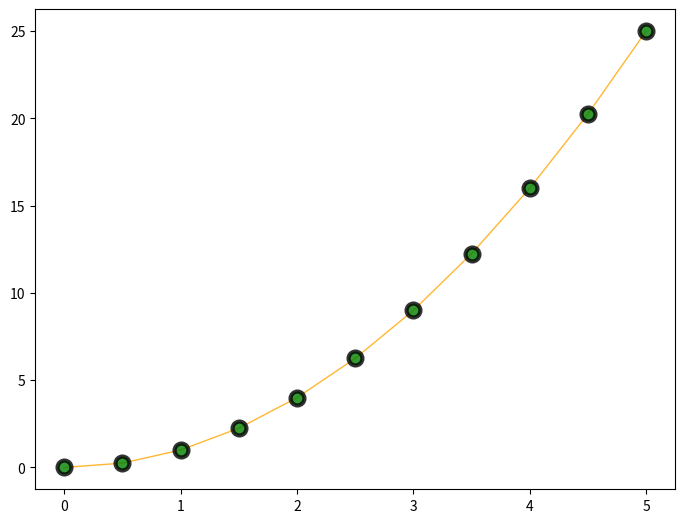
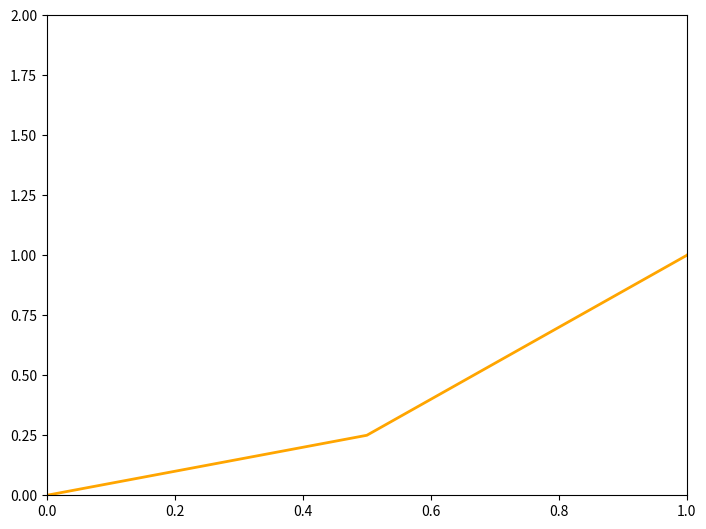

Generate these figures, in order, with matplotlib:
#%%
import matplotlib.pyplot as plt
import numpy as np

x = np.linspace(0,5,11)
y = x ** 2

fig = plt.figure()
ax = fig.add_axes([0,0,1,1])
ax.plot(x,y, color='orange',lw=1,alpha=0.8,ls='-',marker='o', markersize=10, markerfacecolor='green',markeredgewidth=3,markeredgecolor='black')
# %%
fig = plt.figure()
ax = fig.add_axes([0,0,1,1])
ax.plot(x,y, color='orange',lw=2,ls='-')
ax.set_xlim([0,1])
ax.set_ylim([0,2])
# %%
